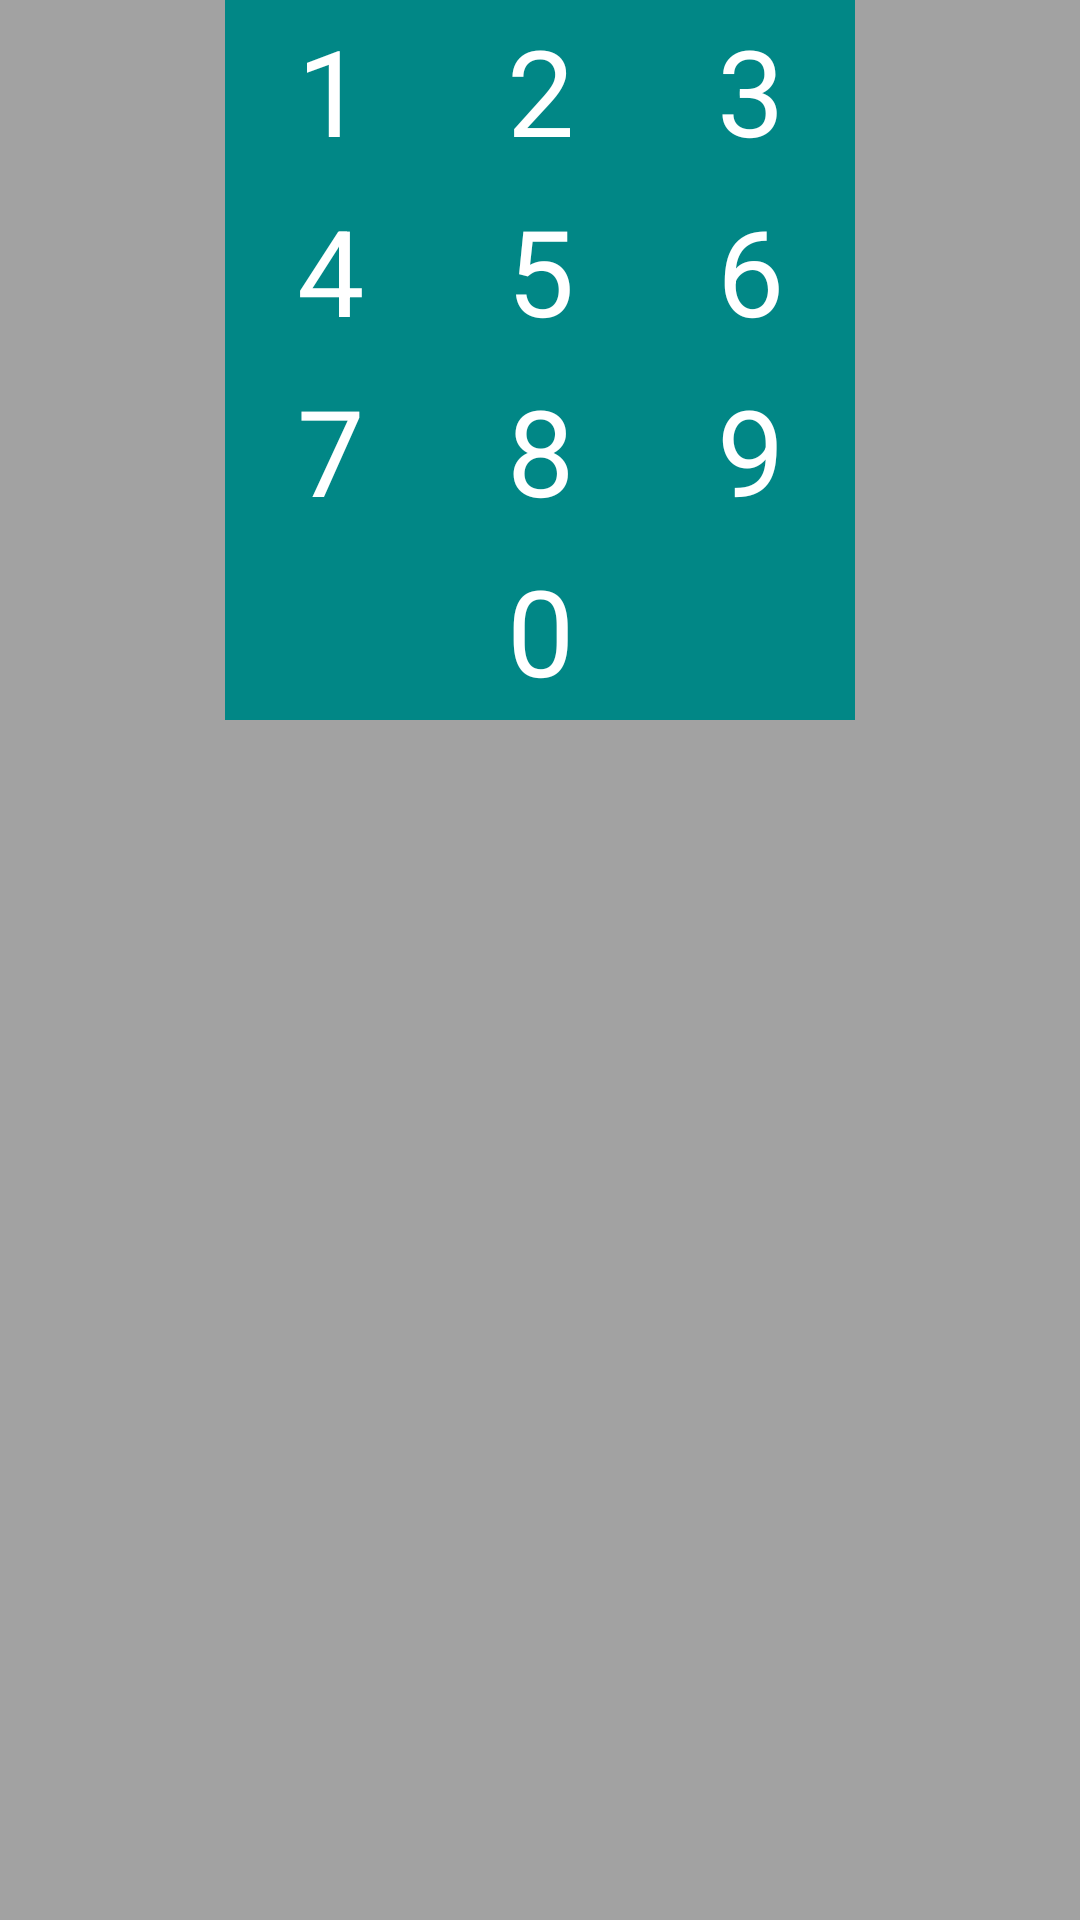

Reconstruct the res/layout file that produces this screen, plus the resources it refers to.
<!-- AndroidManifest.xml: fallback theme Theme.MaterialComponents.DayNight.NoActionBar -->
<!-- res/layout/keyboard.xml -->
<?xml version="1.0" encoding="utf-8"?>
<androidx.constraintlayout.widget.ConstraintLayout xmlns:android="http://schemas.android.com/apk/res/android"
    xmlns:app="http://schemas.android.com/apk/res-auto"
    xmlns:tools="http://schemas.android.com/tools"
    android:layout_width="match_parent"
    android:layout_height="wrap_content"
    android:layout_gravity="center"
    android:background="#5D000000">

    <TextView
        android:id="@+id/buttonNumber1"
        style="@style/buttonStyle"
        android:text="1"
        android:textColor="@color/white"
        android:background="@drawable/buttonbackground"
        app:layout_constraintEnd_toStartOf="@+id/buttonNumber2"
        app:layout_constraintHorizontal_bias="0.5"
        app:layout_constraintHorizontal_chainStyle="packed"
        app:layout_constraintStart_toStartOf="parent"
        app:layout_constraintTop_toTopOf="parent" />

    <TextView
        android:id="@+id/buttonNumber2"
        style="@style/buttonStyle"
        android:background="@drawable/buttonbackground"
        android:text="2"
        android:textColor="@color/white"
        app:layout_constraintEnd_toStartOf="@+id/buttonNumber3"
        app:layout_constraintHorizontal_bias="0.5"
        app:layout_constraintStart_toEndOf="@+id/buttonNumber1"
        app:layout_constraintTop_toTopOf="parent" />

    <TextView
        android:id="@+id/buttonNumber3"
        style="@style/buttonStyle"
        android:background="@drawable/buttonbackground"
        android:text="3"
        android:textColor="@color/white"
        app:layout_constraintEnd_toEndOf="parent"
        app:layout_constraintHorizontal_bias="0.5"
        app:layout_constraintStart_toEndOf="@+id/buttonNumber2"
        app:layout_constraintTop_toTopOf="parent" />

    <TextView
        android:id="@+id/buttonNumber4"
        style="@style/buttonStyle"
        android:background="@drawable/buttonbackground"
        android:text="4"
        android:textColor="@color/white"
        app:layout_constraintEnd_toStartOf="@+id/buttonNumber5"
        app:layout_constraintHorizontal_bias="0.5"
        app:layout_constraintHorizontal_chainStyle="packed"
        app:layout_constraintStart_toStartOf="parent"
        app:layout_constraintTop_toBottomOf="@+id/buttonNumber1" />

    <TextView
        android:id="@+id/buttonNumber5"
        style="@style/buttonStyle"
        android:background="@drawable/buttonbackground"
        android:text="5"
        android:textColor="@color/white"
        app:layout_constraintEnd_toStartOf="@+id/buttonNumber6"
        app:layout_constraintHorizontal_bias="0.5"
        app:layout_constraintStart_toEndOf="@+id/buttonNumber4"
        app:layout_constraintTop_toBottomOf="@+id/buttonNumber2" />

    <TextView
        android:id="@+id/buttonNumber6"
        style="@style/buttonStyle"
        android:background="@drawable/buttonbackground"
        android:text="6"
        android:textColor="@color/white"
        app:layout_constraintEnd_toEndOf="parent"
        app:layout_constraintHorizontal_bias="0.5"
        app:layout_constraintStart_toEndOf="@+id/buttonNumber5"
        app:layout_constraintTop_toBottomOf="@+id/buttonNumber3" />

    <TextView
        android:id="@+id/buttonNumber7"
        style="@style/buttonStyle"
        android:background="@drawable/buttonbackground"
        android:text="7"
        android:textColor="@color/white"
        app:layout_constraintEnd_toStartOf="@+id/buttonNumber8"
        app:layout_constraintHorizontal_bias="0.5"
        app:layout_constraintHorizontal_chainStyle="packed"
        app:layout_constraintStart_toStartOf="parent"
        app:layout_constraintTop_toBottomOf="@+id/buttonNumber6" />

    <TextView
        android:id="@+id/buttonNumber8"
        style="@style/buttonStyle"
        android:background="@drawable/buttonbackground"
        android:text="8"
        android:textColor="@color/white"
        app:layout_constraintEnd_toStartOf="@+id/buttonNumber9"
        app:layout_constraintHorizontal_bias="0.5"
        app:layout_constraintStart_toEndOf="@+id/buttonNumber7"
        app:layout_constraintTop_toBottomOf="@+id/buttonNumber5" />

    <TextView
        android:id="@+id/buttonNumber9"
        style="@style/buttonStyle"
        android:background="@drawable/buttonbackground"
        android:text="9"
        android:textColor="@color/white"
        app:layout_constraintEnd_toEndOf="parent"
        app:layout_constraintHorizontal_bias="0.5"
        app:layout_constraintStart_toEndOf="@+id/buttonNumber8"
        app:layout_constraintTop_toBottomOf="@+id/buttonNumber6" />

    <TextView
        android:id="@+id/buttonNumber0"
        style="@style/buttonStyle"
        android:background="@drawable/buttonbackground"
        android:text="0"
        android:textColor="@color/white"
        app:layout_constraintEnd_toStartOf="@+id/buttonOK"
        app:layout_constraintHorizontal_bias="0.5"
        app:layout_constraintStart_toEndOf="@+id/buttonDelete"
        app:layout_constraintTop_toBottomOf="@+id/buttonNumber8" />

    <ImageView
        android:id="@+id/buttonDelete"
        style="@style/buttonStyle"
        android:background="@drawable/buttonbackground"
        android:textColor="@color/white"
        android:src="@drawable/ic_backspace"
        android:scaleType="center"
        app:layout_constraintEnd_toStartOf="@+id/buttonNumber0"
        app:layout_constraintHorizontal_bias="0.5"
        app:layout_constraintHorizontal_chainStyle="packed"
        app:layout_constraintStart_toStartOf="parent"
        app:layout_constraintTop_toBottomOf="@+id/buttonNumber7" />

    <ImageView
        android:id="@+id/buttonOK"
        style="@style/buttonStyle"
        android:background="@drawable/buttonbackground"
        android:src="@drawable/ic_done"
        android:scaleType="center"
        android:textColor="@color/white"
        app:layout_constraintEnd_toEndOf="parent"
        app:layout_constraintHorizontal_bias="0.5"
        app:layout_constraintStart_toEndOf="@+id/buttonNumber0"
        app:layout_constraintTop_toBottomOf="@+id/buttonNumber9" />


</androidx.constraintlayout.widget.ConstraintLayout>
<!-- resources referenced by this layout -->
<resources>
  <!-- drawable buttonbackground (drawable) -->
  <?xml version="1.0" encoding="utf-8"?>
  <selector xmlns:android="http://schemas.android.com/apk/res/android">
      <item android:state_pressed="true" android:drawable="@color/teal_200" />
      <item android:drawable="@color/teal_700"/>
  </selector>
  <style name="buttonStyle">
          <item name="android:layout_height">60dp</item>
          <item name="android:layout_width">70dp</item>
          <item name="android:padding">0dp</item>
          <item name="android:layout_margin">0dp</item>
          <item name="android:textSize">40sp</item>
          <item name="android:gravity">center</item>
          <item name="background">@color/teal_200</item>
      </style>
  <!-- not gathered from this repository: default colours our renderer supplied (Android Studio template values) -->
  <color name="teal_200">#FF03DAC5</color>
  <color name="teal_700">#FF018786</color>
  <color name="white">#FFFFFFFF</color>
</resources>
